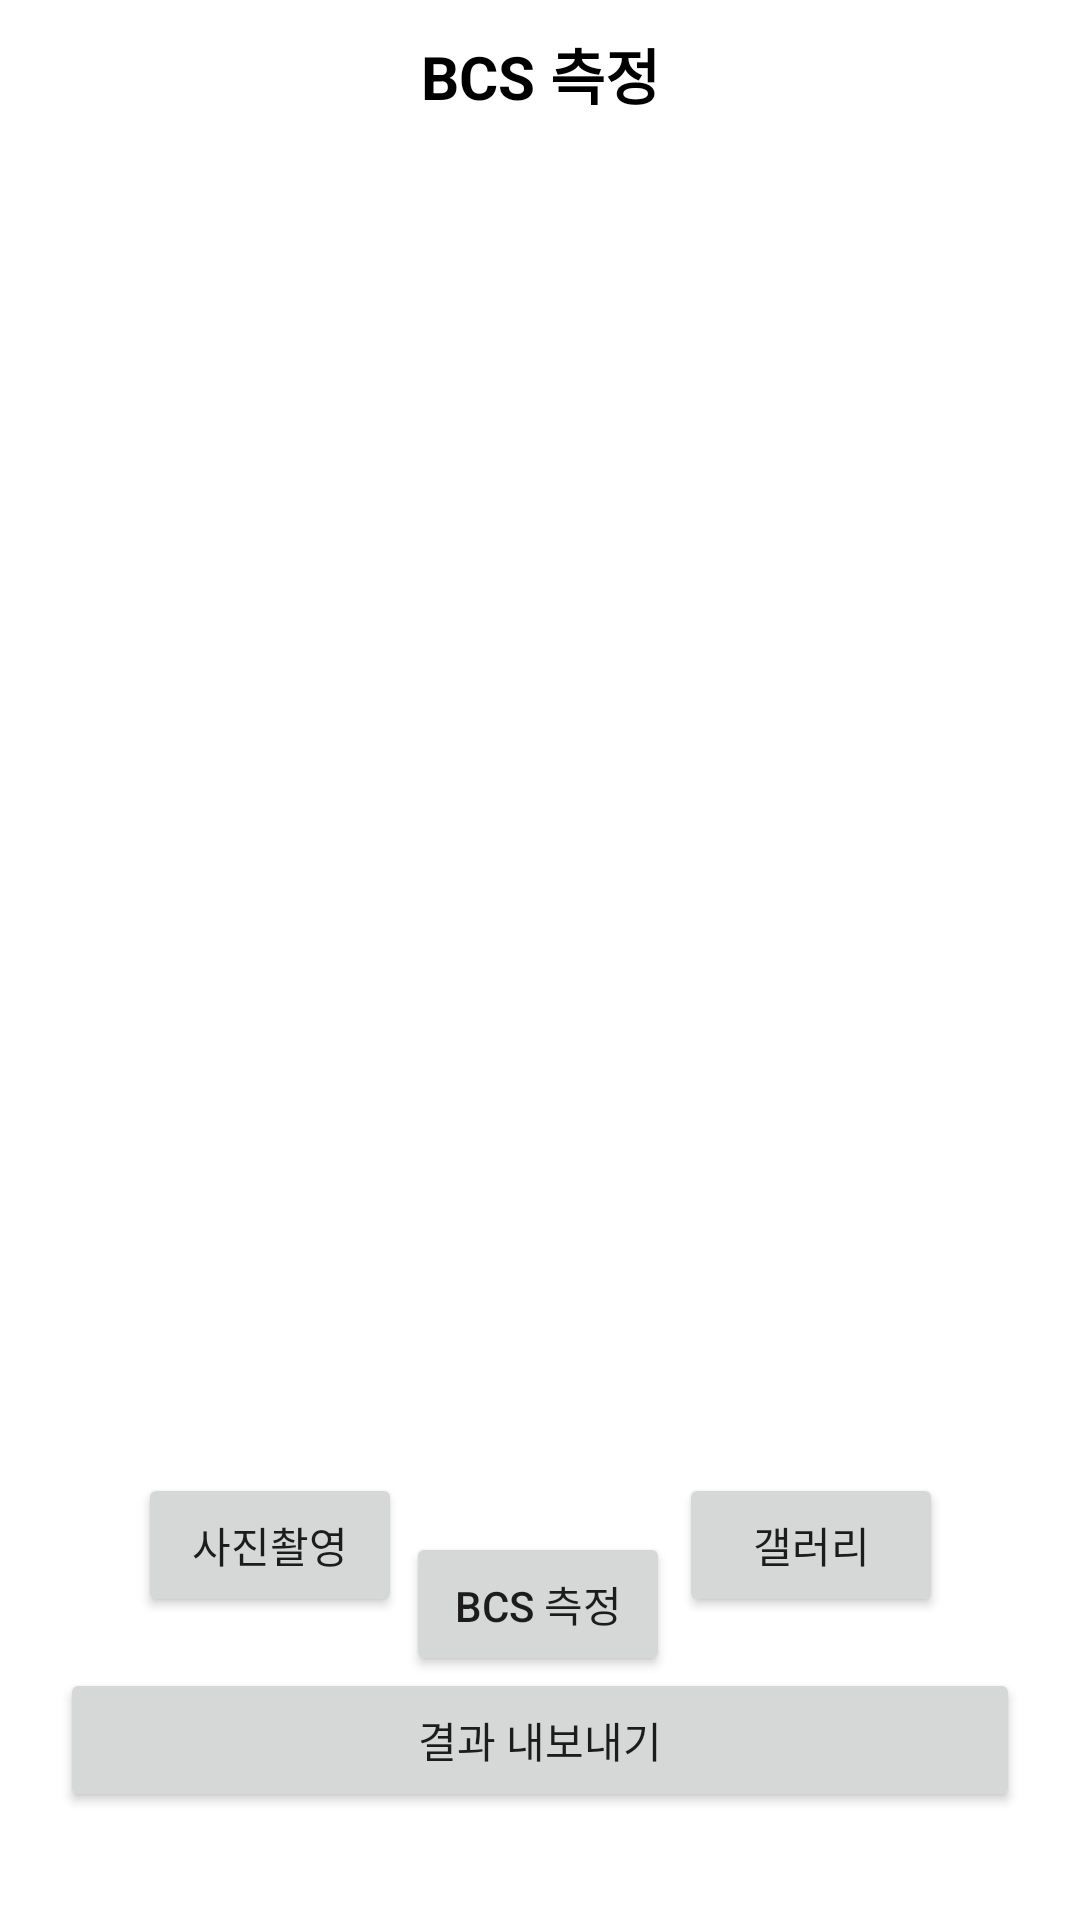

Android layout source for this screen:
<!-- AndroidManifest.xml: application theme Theme.AppCompat.Light.NoActionBar -->
<!-- res/layout/activity_bcs.xml -->
<?xml version="1.0" encoding="utf-8"?>
<androidx.constraintlayout.widget.ConstraintLayout xmlns:android="http://schemas.android.com/apk/res/android"
    xmlns:app="http://schemas.android.com/apk/res-auto"
    xmlns:tools="http://schemas.android.com/tools"
    android:layout_width="match_parent"
    android:layout_height="match_parent"
    android:background="@color/colorWhite"
    tools:context=".bcsActivity">

    <androidx.constraintlayout.widget.Guideline
        android:id="@+id/guideline2"
        android:layout_width="wrap_content"
        android:layout_height="wrap_content"
        android:orientation="horizontal"
        app:layout_constraintGuide_begin="491dp" />

    <androidx.constraintlayout.widget.Guideline
        android:id="@+id/guideline3"
        android:layout_width="wrap_content"
        android:layout_height="wrap_content"
        android:orientation="vertical"
        app:layout_constraintGuide_percent="0.5" />


    <androidx.constraintlayout.widget.ConstraintLayout
        android:id="@+id/layoutHeader"
        android:layout_width="match_parent"
        android:layout_height="wrap_content"
        android:padding="10dp"
        app:layout_constraintTop_toTopOf="parent">

        <TextView
            android:id="@+id/textHello"
            android:layout_width="wrap_content"
            android:layout_height="wrap_content"
            android:text="BCS 측정"
            app:layout_constraintStart_toStartOf="parent"
            app:layout_constraintEnd_toEndOf="parent"
            app:layout_constraintTop_toTopOf="parent"
            app:layout_constraintBottom_toBottomOf="parent"
            android:textColor="@color/black"
            android:gravity="center"
            android:textSize="20sp"
            android:textStyle="bold"
            tools:ignore="MissingConstraints" />



    </androidx.constraintlayout.widget.ConstraintLayout>
    

    <ImageView
        android:id="@+id/imageView"
        android:layout_width="388dp"
        android:layout_height="386dp"
        android:layout_marginTop="16dp"
        app:layout_constraintBottom_toTopOf="@+id/guideline2"
        app:layout_constraintEnd_toEndOf="parent"
        app:layout_constraintHorizontal_bias="0.486"
        app:layout_constraintStart_toStartOf="parent"
        app:layout_constraintTop_toTopOf="parent"
        tools:srcCompat="@tools:sample/avatars" />

    <Button
        android:id="@+id/btn_camera"
        android:layout_width="wrap_content"
        android:layout_height="wrap_content"
        android:text="사진촬영"
        app:layout_constraintEnd_toStartOf="@+id/guideline3"
        app:layout_constraintStart_toStartOf="parent"
        app:layout_constraintTop_toTopOf="@+id/guideline2" />

    <Button
        android:id="@+id/btnGallery"
        android:layout_width="wrap_content"
        android:layout_height="wrap_content"
        android:text="갤러리"
        app:layout_constraintEnd_toEndOf="parent"
        app:layout_constraintHorizontal_bias="0.504"
        app:layout_constraintStart_toStartOf="@+id/guideline3"
        app:layout_constraintTop_toTopOf="@+id/guideline2" />
    <TextView
        android:id="@+id/textView2"
        android:layout_width="match_parent"
        android:layout_height="wrap_content"
        android:outlineAmbientShadowColor="@color/colorWhite"
        android:textAlignment="center"
        android:textColor="#C11919"
        android:layout_marginTop="20dp"
        android:layout_marginBottom="20dp"
        android:textSize="16sp"
        app:layout_constraintBottom_toTopOf="@+id/btnGallery"
        android:text="털이 많은 강아지는 측정에 오차가 있을 수 있습니다."
        app:layout_constraintEnd_toEndOf="parent"
        app:layout_constraintStart_toStartOf="parent"
        app:layout_constraintTop_toBottomOf="@+id/button2" />

    <Button
        android:id="@+id/button2"
        android:layout_width="wrap_content"
        android:layout_height="wrap_content"
        android:text="BCS 측정"
        app:layout_constraintBottom_toBottomOf="parent"
        app:layout_constraintEnd_toEndOf="parent"
        app:layout_constraintHorizontal_bias="0.498"
        app:layout_constraintStart_toStartOf="parent"
        app:layout_constraintTop_toBottomOf="@+id/imageView"
        app:layout_constraintVertical_bias="0.441"
        tools:ignore="MissingConstraints" />

    <TextView
        android:id="@+id/textView"
        android:layout_width="match_parent"
        android:layout_height="50dp"
        android:outlineAmbientShadowColor="@color/colorWhite"
        android:textAlignment="center"
        android:textColor="@color/black"
        android:textSize="28sp"
        app:layout_constraintBottom_toTopOf="@+id/btn_result"
        app:layout_constraintEnd_toEndOf="parent"
        app:layout_constraintStart_toStartOf="parent"
        app:layout_constraintTop_toBottomOf="@+id/button2" />

    <Button
        android:id="@+id/btn_result"
        android:layout_width="match_parent"
        android:layout_height="wrap_content"
        android:layout_marginBottom="36dp"
        android:text="결과 내보내기"
        android:layout_marginLeft="20dp"
        android:layout_marginRight="20dp"
        app:layout_constraintBottom_toBottomOf="parent"
        app:layout_constraintEnd_toEndOf="parent"
        app:layout_constraintStart_toStartOf="parent"
        tools:ignore="MissingConstraints" />
</androidx.constraintlayout.widget.ConstraintLayout>
<!-- resources referenced by this layout -->
<resources>
  <color name="black">#FF000000</color>
  <color name="colorWhite">#FFFFFFFF</color>
</resources>
